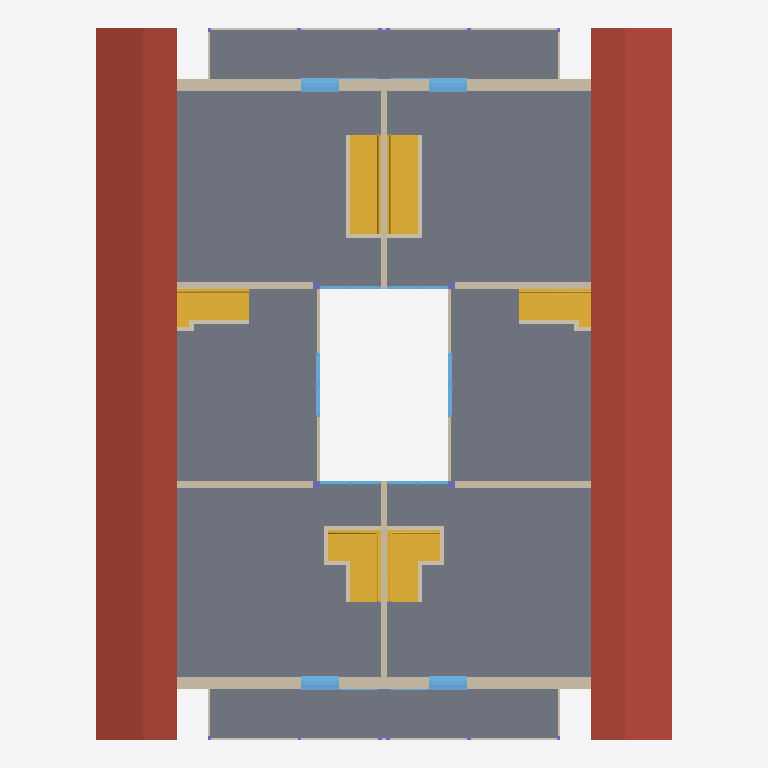
Plan cut of the same IFC building model at storey '131 - DACHGESCHOSS' (level 5.65 m, cut at 7.05 m), seen from above with north up, elements coloured by IFC class (only those large enough to see are counted): 35 walls (beige), 10 windows (light blue), 6 stairs (yellow), 4 columns (violet), 3 slabs (grey), 2 roofs (red-brown). Cut surfaces are drawn darker.
Extent 17.0 m × 21.0 m × 11.2 m (x, y, z). Storeys (5): 111 - ERDGESCHOSS at 0.00 m; 121 - 1.OBERGESCHOSS at 2.83 m; 131 - DACHGESCHOSS at 5.65 m; 141 - DACH at 8.47 m; 151 - Lamellen at 11.30 m. Elements (227): 86 IfcWall, 55 IfcWindow, 47 IfcColumn, 14 IfcDoor, 14 IfcStair, 9 IfcSlab, 1 IfcBuildingElementProxy, 1 IfcRoof.

HEADER;
FILE_DESCRIPTION(('no view'),'2;1');
FILE_NAME('BVH Waldrain.ifc','2024-09-25T14:07:18',('Luis Küchenmeister'),('KURIARCHITEKTEN','Belchenstrasse 80    79650 Schopfheim'),'ODA SDAI 24.5','','l.kuechenmeister');
FILE_SCHEMA(('IFC4'));
ENDSEC;
DATA;
#31=IFCPROJECT('2cpHeSMrv4c9QKHEYgxnC7',#5,'BVH Tammik Wohnhaus Waldrain IFC',$,$,$,$,(#93),#6);
#64=IFCSITE('3xMs$kp1n46ejeur8tozco',#5,'BAUANTRAG',$,$,#67,$,$,.ELEMENT.,(48,8,13,682400),(11,41,19,330800),0.0,$,$);
#68=IFCBUILDING('0i8UyhEYT3nv9HLlo1H2X7',#5,'WALDRAIN',$,$,#71,$,$,.ELEMENT.,$,$,$);
#72=IFCBUILDINGSTOREY('22l0eFEGPFGQIvfblAQtgy',#5,'111 - ERDGESCHOSS',$,$,#75,$,$,.ELEMENT.,0.0);
#76=IFCBUILDINGSTOREY('0EUDJZQib7pBrTgVHJh_ms',#5,'121 - 1.OBERGESCHOSS',$,$,#79,$,$,.ELEMENT.,2.825);
#80=IFCBUILDINGSTOREY('3dVJnkIQ17IP3GXHJ9oszJ',#5,'131 - DACHGESCHOSS',$,$,#83,$,$,.ELEMENT.,5.65);
#84=IFCBUILDINGSTOREY('20ZEjafxTF0BiLS4brrWGI',#5,'141 - DACH',$,$,#87,$,$,.ELEMENT.,8.475);
#88=IFCBUILDINGSTOREY('2u4Wn4YZr9RAAZQYrVh8Jq',#5,'151 - Lamellen',$,$,#91,$,$,.ELEMENT.,11.3);
#51366=IFCSLAB('2UFX_hum15ZQP8rfQ2hTBa',#5,'Holzdecke',$,$,#51313,#51314,$,.FLOOR.);
#76522=IFCSLAB('2adcHppM57RwTqZGMs_bEn',#5,' ',$,$,#76521,$,$,.ROOF.);
#78237=IFCSLAB('2w_UvV8a51kAAG54$_pFo5',#5,' ',$,$,#78236,$,$,.ROOF.);
#51480=IFCSLAB('0c6qYhbzH3Dx6Ue2M5xkMZ',#5,'Holzdecke',$,$,#51465,#51466,$,.FLOOR.);
#51440=IFCSLAB('26UD_oZbbAIPeiTkZ99_LF',#5,'Holzdecke',$,$,#51425,#51426,$,.FLOOR.);
#72571=IFCWALL('00rhRKdfT8yut5ruNEaTcS',#5,' ',$,$,#72518,#72519,$,$);
#74132=IFCWALL('2WTZnHm_rA_vN8rU_4QeBZ',#5,' ',$,$,#74079,#74080,$,$);
#39123=IFCSTAIR('3Laj0DREvAWhqNl9BQBD7z',#5,' ',$,$,#37300,#37301,$,.STRAIGHT_RUN_STAIR.);
#40971=IFCSTAIR('3UoKGi0y10TRxcswvWU16M',#5,' ',$,$,#39148,#39149,$,.STRAIGHT_RUN_STAIR.);
#34921=IFCSTAIR('1VrlAakZLB58K4K9z11oYA',#5,' ',$,$,#32588,#32589,$,.NOTDEFINED.);
#37277=IFCSTAIR('1rxTjgieD3nxR8DaXy$VHd',#5,' ',$,$,#34944,#34945,$,.NOTDEFINED.);
#43249=IFCSTAIR('3M8DGo1AXB1hmI2WY7S4Ta',#5,' ',$,$,#40996,#40997,$,.NOTDEFINED.);
#45525=IFCSTAIR('3YCg9c0FrBIBl8INk4N0As',#5,' ',$,$,#43272,#43273,$,.NOTDEFINED.);
#62176=IFCWALL('1F6NxEW8b7hgcJafh_mgpg',#5,'Holzwand',$,$,#62123,#62124,$,$);
#75795=IFCWALL('0btdfUgAf1BODjBN4XyqI6',#5,'Holzwand',$,$,#75765,#75766,$,$);
#75945=IFCWALL('2RQ2xt8jL3z9U7Ow04WNfJ',#5,'Holzwand',$,$,#75919,#75920,$,$);
#76019=IFCWALL('1XDlXo4IT97OvdyoFppHWZ',#5,'Holzwand',$,$,#75993,#75994,$,$);
#75871=IFCWALL('2irPo0fN95hwd6nGWO8xKX',#5,'Holzwand',$,$,#75841,#75842,$,$);
#62869=IFCWALL('3sGwvbH0X0wRT5LbxtOghV',#5,'Holzwand',$,$,#62816,#62817,$,$);
#76344=IFCWALL('2X_9veMXj9PxvhsFHqgbz9',#5,'Holzwand',$,$,#76325,#76326,$,$);
#76216=IFCWALL('3p7C_8eU593R51oh$2a47Y',#5,'Holzwand',$,$,#76197,#76198,$,$);
#73228=IFCWINDOW('0xOFTOFtn4qPKkmsmJK762',#5,'Fenster 1-tlg.',$,$,#72636,#72637,$,2.26,1.135,.WINDOW.,.USERDEFINED.,$);
#73967=IFCWINDOW('1dUbY72S5AJOcaf8_Q5uAJ',#5,'Fenster 1-tlg.',$,$,#73375,#73376,$,2.26,1.135,.WINDOW.,.USERDEFINED.,$);
#74789=IFCWINDOW('3Ha3GcRdjDwPnV2v7ps7xk',#5,'Fenster 1-tlg.',$,$,#74197,#74198,$,2.26,1.135,.WINDOW.,.USERDEFINED.,$);
#75528=IFCWINDOW('1SwOe3j2P5A9uu4vPHPpjr',#5,'Fenster 1-tlg.',$,$,#74936,#74937,$,2.26,1.135,.WINDOW.,.USERDEFINED.,$);
#62008=IFCWALL('3J2$eRkhrFaxBnUsKuYQSV',#5,'Holzwand',$,$,#61989,#61990,$,$);
#62075=IFCWALL('16VVEGJF54bu4hiPyOJC_N',#5,'Holzwand',$,$,#62056,#62057,$,$);
#55961=IFCWALL('21FF_DgHzF28s1dzPXnAcl',#5,' ',$,$,#55935,#55936,$,$);
#57044=IFCWALL('2vPa_8WInC1fLjRjt9C8qD',#5,' ',$,$,#57018,#57019,$,$);
#55887=IFCWALL('00NikNq3z8kAwJn0xK23rS',#5,'Holzwand',$,$,#55834,#55835,$,$);
#56905=IFCWINDOW('1TYLoPPifEQgZOvhY_mqjg',#5,'Fenster 2-tlg.',$,$,#56026,#56027,$,2.26,1.9,$,$,$);
#57988=IFCWINDOW('3Do_gxidXA2vBwO4_Bwrtj',#5,'Fenster 2-tlg.',$,$,#57109,#57110,$,2.26,1.9,$,$,$);
#55738=IFCWINDOW('0Mgp3ABlHCmOI$xxd_pqtf',#5,'Fenster 2-tlg.',$,$,#54911,#54912,$,2.26,1.8,$,$,$);
#54782=IFCWINDOW('35jVFJYQj8g8NVXCQzRP8N',#5,'Fenster 2-tlg.',$,$,#53955,#53956,$,2.26,1.8,$,$,$);
#63202=IFCWALL('1kHTCG3Iv9TfPbphZy$NoE',#5,'Holzwand',$,$,#63183,#63184,$,$);
#75719=IFCWALL('2U4gWnWhz64hV76wOCDoz6',#5,'Holzwand',$,$,#75700,#75701,$,$);
#62634=IFCWALL('240zJaVrP788GdHwdSHePd',#5,'Holzwand',$,$,#62615,#62616,$,$);
#63135=IFCWALL('1jUwgaV197GuTo4iS_dZ39',#5,'Holzwand',$,$,#63116,#63117,$,$);
#52718=IFCWINDOW('0T1NvPJr54bfpI2_5zDUDP',#5,'Fenster 2-tlg.',$,$,#51889,#51890,$,2.26,1.8,$,$,$);
#53726=IFCWINDOW('2BCAvI2KvCzg5q5CKGAMnc',#5,'Fenster 2-tlg.',$,$,#52847,#52848,$,2.26,1.8,$,$,$);
#62569=IFCWALL('0X5YMYzVjEMevRjH4s_UQ0',#5,'Holzwand',$,$,#62550,#62551,$,$);
#62936=IFCWALL('3LRuQBwNz3SxF4YEntzpvk',#5,'Holzwand',$,$,#62917,#62918,$,$);
#62768=IFCWALL('1u$uWReCPFy9mDIwLhqAdk',#5,'Holzwand',$,$,#62749,#62750,$,$);
#63070=IFCWALL('2OBgYikH90zxazp1oG6LSZ',#5,'Holzwand',$,$,#63051,#63052,$,$);
#58120=IFCWALL('07iNEYEib5z9yhKT$rCya6',#5,'Holzwand',$,$,#58101,#58102,$,$);
#58187=IFCWALL('2Gc6JWV9z55BOdvUQ1aIfc',#5,'Holzwand',$,$,#58168,#58169,$,$);
#76086=IFCWALL('1sWWWdcoz7RR$DUrq3wf_n',#5,'Holzwand',$,$,#76067,#76068,$,$);
#76151=IFCWALL('0mF$RSAi53aA3fR1YyixFC',#5,'Holzwand',$,$,#76132,#76133,$,$);
#76281=IFCWALL('1UoMJ5j2n2b8TnVI1HnyoD',#5,'Holzwand',$,$,#76262,#76263,$,$);
#76409=IFCWALL('2t4I$Pigr8FQXQ8eH72LZR',#5,'Holzwand',$,$,#76390,#76391,$,$);
#62701=IFCWALL('3y0E8t7RPBIB1ZwaM6VVws',#5,'Holzwand',$,$,#62682,#62683,$,$);
#63003=IFCWALL('0S7swzrJL8AhWMwXaiSVf4',#5,'Holzwand',$,$,#62984,#62985,$,$);
#62243=IFCWALL('0$YH_BsqPDRAmKEIE$iycZ',#5,'Holzwand',$,$,#62224,#62225,$,$);
#62377=IFCWALL('2JPD878g9Bd9IIc1gfRtRa',#5,'Holzwand',$,$,#62358,#62359,$,$);
#7803=IFCCOLUMN('0Yg6jxaoT95e8YU$Tqgu98',#5,' ',$,$,#7784,#7785,$,.COLUMN.);
#18345=IFCCOLUMN('2yY9nXU415ePmRLJsBwSCp',#5,' ',$,$,#18326,#18327,$,.COLUMN.);
#18387=IFCCOLUMN('2RswUwFAX5BvZ7p6GNAOke',#5,' ',$,$,#18368,#18369,$,.COLUMN.);
#18513=IFCCOLUMN('0Y37uxRXH6BOnJC96MZnYn',#5,' ',$,$,#18494,#18495,$,.COLUMN.);
#62310=IFCWALL('3iSJaJbXX5_gqS3Zy4XnEF',#5,'Holzwand',$,$,#62291,#62292,$,$);
#62444=IFCWALL('2xvkHpE6f73Q6js$XRHbbU',#5,'Holzwand',$,$,#62425,#62426,$,$);
ENDSEC;
